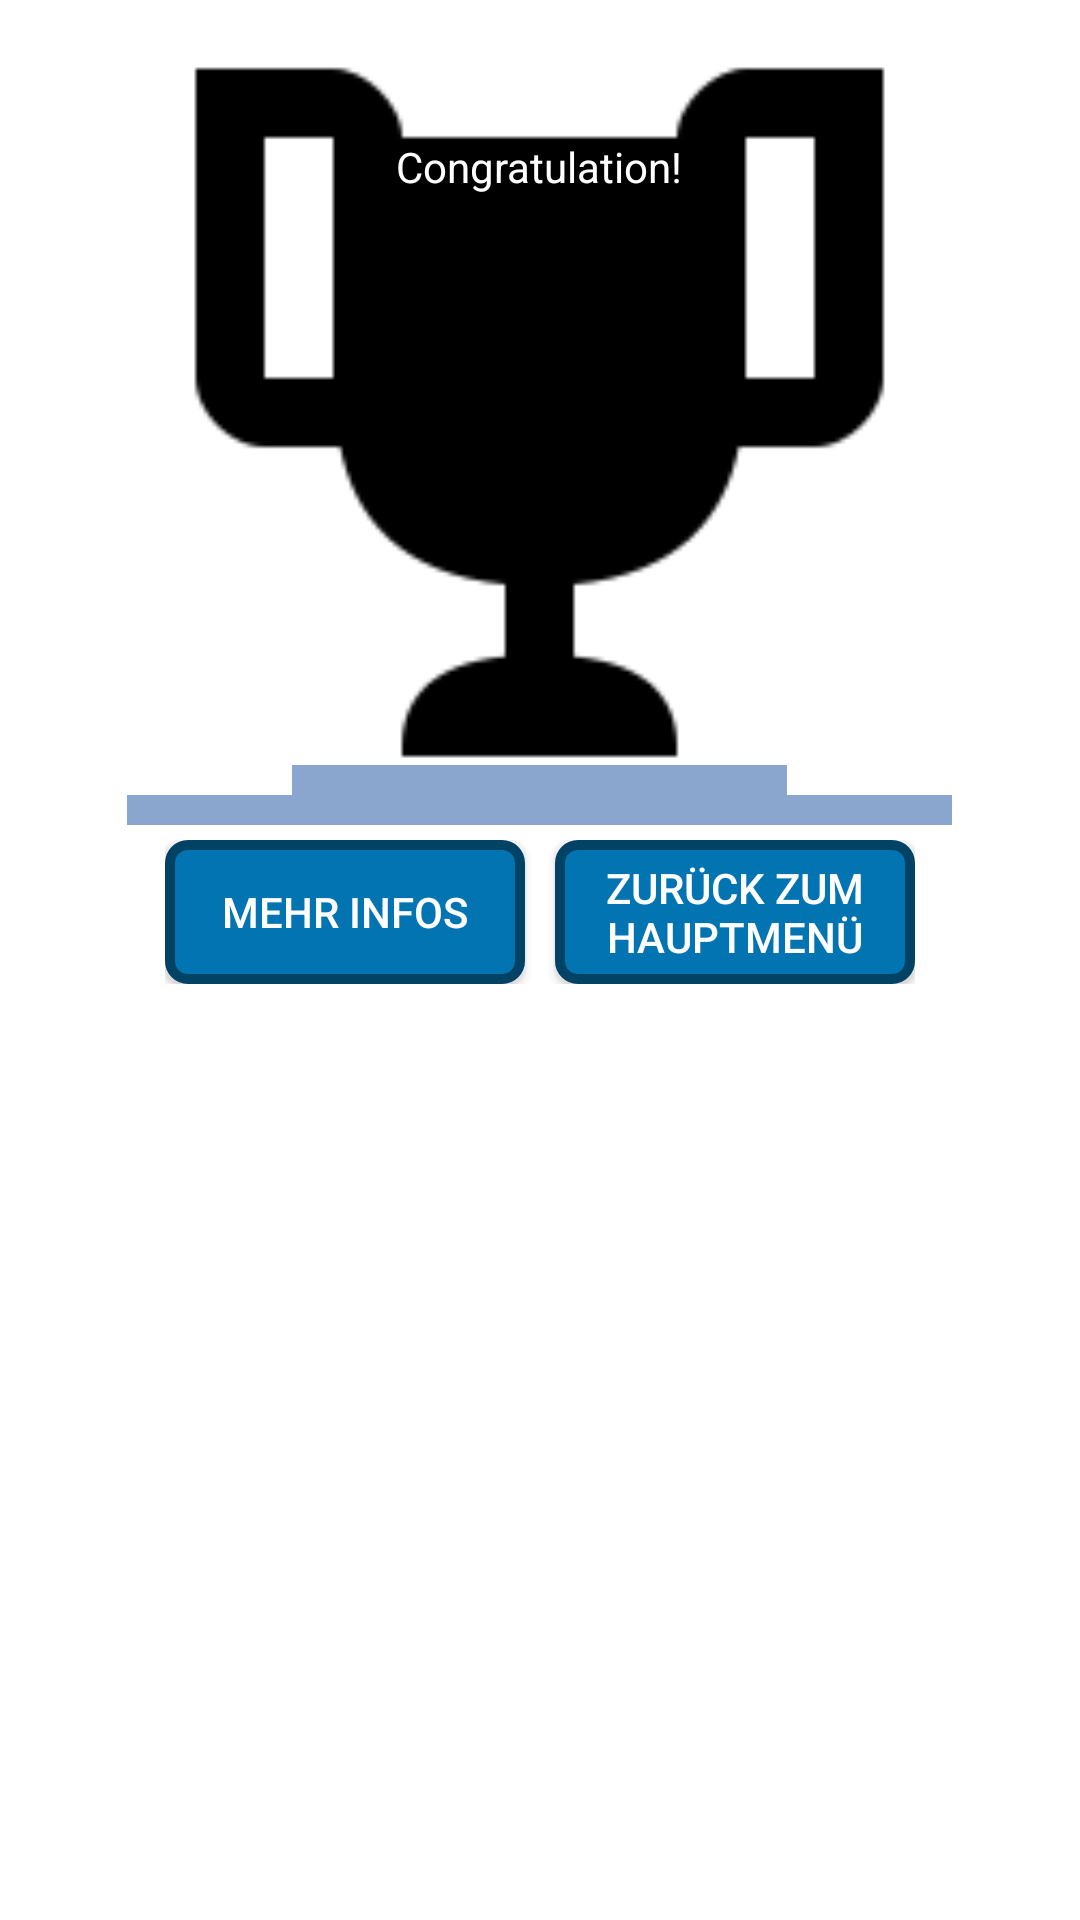

Android layout source for this screen:
<!-- AndroidManifest.xml: application theme AppTheme -->
<!-- res/layout/win_screen_layout.xml -->
<?xml version="1.0" encoding="utf-8"?>
<LinearLayout xmlns:android="http://schemas.android.com/apk/res/android"
    android:layout_width="fill_parent"
    android:layout_height="400dp"
    android:layout_gravity="center"
    android:background="@color/white"
    android:orientation="vertical">

    <LinearLayout
        android:layout_width="275sp"
        android:layout_height="275sp"
        android:layout_gravity="center"
        android:background="@drawable/ic_trophy_black_48dp"
        android:orientation="horizontal"
        android:weightSum="5">


        <LinearLayout
            android:layout_width="0dp"
            android:layout_height="fill_parent"
            android:layout_gravity="bottom"
            android:layout_weight="1"
            android:background="@color/transparent"
            android:gravity="bottom"
            android:orientation="vertical">

            <ImageView
                android:layout_width="40dp"
                android:layout_height="40dp"
                android:layout_gravity="bottom"
                android:background="@color/transparent"
                android:src="@drawable/ic_trophy_award_black_48dp" />

            <View
                android:layout_width="fill_parent"
                android:layout_height="10dp"
                android:layout_gravity="bottom"
                android:background="@color/middleblue"
                android:foregroundGravity="bottom" />
        </LinearLayout>

        <LinearLayout
            android:id="@+id/win_middle_linear"
            android:layout_width="0dp"
            android:layout_height="fill_parent"
            android:layout_weight="3"
            android:background="@color/transparent"
            android:gravity="center"
            android:orientation="vertical"
            android:weightSum="5">

            <LinearLayout
                android:layout_width="wrap_content"
                android:layout_height="0dp"
                android:layout_gravity="center_horizontal"
                android:layout_marginLeft="5dp"
                android:layout_marginRight="5dp"
                android:layout_marginTop="46dp"
                android:layout_weight="4"
                android:orientation="vertical">

                <TextView
                    android:layout_width="wrap_content"
                    android:layout_height="wrap_content"
                    android:layout_gravity="center_horizontal"
                    android:maxLines="1"
                    android:text="@string/Congrats"
                    android:textAlignment="center"
                    android:textColor="@color/white" />

                <TextView
                    android:layout_width="wrap_content"
                    android:layout_height="2dp"
                    android:layout_gravity="center"
                    android:text=""
                    android:textColor="@color/white"
                    android:visibility="invisible" />

                <TextView
                    android:id="@+id/textView_name1"
                    android:layout_width="match_parent"
                    android:layout_height="wrap_content"
                    android:layout_gravity="center_horizontal"
                    android:elevation="0dp"
                    android:maxLines="1"
                    android:textColor="@color/white" />

                <TextView
                    android:id="@+id/textView_name2"
                    android:layout_width="match_parent"
                    android:layout_height="wrap_content"
                    android:layout_gravity="center"
                    android:maxLines="1"
                    android:textColor="@color/white" />

                <TextView
                    android:id="@+id/textView_name3"
                    android:layout_width="match_parent"
                    android:layout_height="wrap_content"
                    android:layout_gravity="center_horizontal"
                    android:maxLines="1"
                    android:textColor="@color/white" />

                <TextView
                    android:id="@+id/textView_name4"
                    android:layout_width="match_parent"
                    android:layout_height="wrap_content"
                    android:layout_gravity="center"
                    android:maxLines="1"
                    android:textColor="@color/white" />

                <TextView
                    android:id="@+id/textView_name5"
                    android:layout_width="match_parent"
                    android:layout_height="wrap_content"
                    android:layout_gravity="center_horizontal"
                    android:maxLines="1"
                    android:textColor="@color/white" />

                <TextView
                    android:id="@+id/textView_name6"
                    android:layout_width="match_parent"
                    android:layout_height="wrap_content"
                    android:layout_gravity="center_horizontal"
                    android:maxLines="1"
                    android:textColor="@color/white" />
            </LinearLayout>

            <LinearLayout
                android:layout_width="fill_parent"
                android:layout_height="0dp"
                android:layout_weight="1">

                <View
                    android:layout_width="fill_parent"
                    android:layout_height="20dp"
                    android:layout_gravity="bottom"
                    android:background="@color/middleblue"
                    android:foregroundGravity="bottom" />
            </LinearLayout>
        </LinearLayout>

        <LinearLayout
            android:layout_width="0dp"
            android:layout_height="fill_parent"
            android:layout_weight="1"
            android:background="@color/transparent"
            android:gravity="bottom"
            android:orientation="vertical">

            <ImageView
                android:layout_width="40dp"
                android:layout_height="40dp"
                android:layout_gravity="bottom"
                android:background="@color/transparent"
                android:src="@drawable/ic_trophy_award_black_48dp" />

            <View
                android:layout_width="fill_parent"
                android:layout_height="10dp"
                android:layout_gravity="bottom"
                android:background="@color/middleblue"
                android:foregroundGravity="bottom" />
        </LinearLayout>


    </LinearLayout>

    <LinearLayout
        android:layout_width="250dp"
        android:layout_height="wrap_content"
        android:layout_gravity="center"
        android:orientation="horizontal"
        android:paddingBottom="20dp"
        android:paddingTop="5dp"
        android:weightSum="2">

        <Button
            android:id="@+id/win_more_info_button"
            android:layout_width="0dp"
            android:layout_height="wrap_content"
            android:layout_gravity="center"
            android:layout_marginRight="5dp"
            android:layout_weight="1"
            android:background="@drawable/button_highlighted"
            android:text="mehr Infos"
            android:textColor="@color/white" />

        <Button
            android:id="@+id/win_open_Main_button"
            android:layout_width="0dp"
            android:layout_height="wrap_content"
            android:layout_gravity="center"
            android:layout_marginLeft="5dp"
            android:layout_weight="1"
            android:background="@drawable/button_highlighted"
            android:text="zurück zum hauptmenü"
            android:textColor="@color/white" />

    </LinearLayout>
</LinearLayout>
<!-- resources referenced by this layout -->
<resources>
  <color name="middleblue">#8aa5ce</color>
  <color name="transparent">#00000000</color>
  <color name="white">#ffffff</color>
  <!-- drawable button_highlighted (drawable) -->
  <?xml version="1.0" encoding="utf-8"?>
  <selector xmlns:android="http://schemas.android.com/apk/res/android">
      <item>
          <shape>
              <solid android:color="@color/colorAccent" />
              <corners android:radius="6dp" />
              <stroke
                  android:width="10px"
                  android:color="@color/colorPrimaryDark" />
          </shape>
      </item>
  </selector>
  <!-- drawable ic_trophy_black_48dp: png bitmap (drawable, 2314 bytes) -->
  <string name="Congrats">Congratulation!</string>
  <style name="AppTheme" parent="Theme.AppCompat.Light.DarkActionBar">
  		<item name="secusoLogoDrawable">@drawable/secuso_logo_black</item>
          
          <item name="colorPrimary">@color/colorPrimary</item>
          <item name="colorPrimaryDark">@color/colorPrimaryDark</item>
          <item name="colorAccent">@color/colorAccent</item>
      </style>
  <color name="colorAccent">#0274b2</color>
  <color name="colorPrimaryDark">#024265</color>
  <color name="colorPrimary">#024265</color>
</resources>
